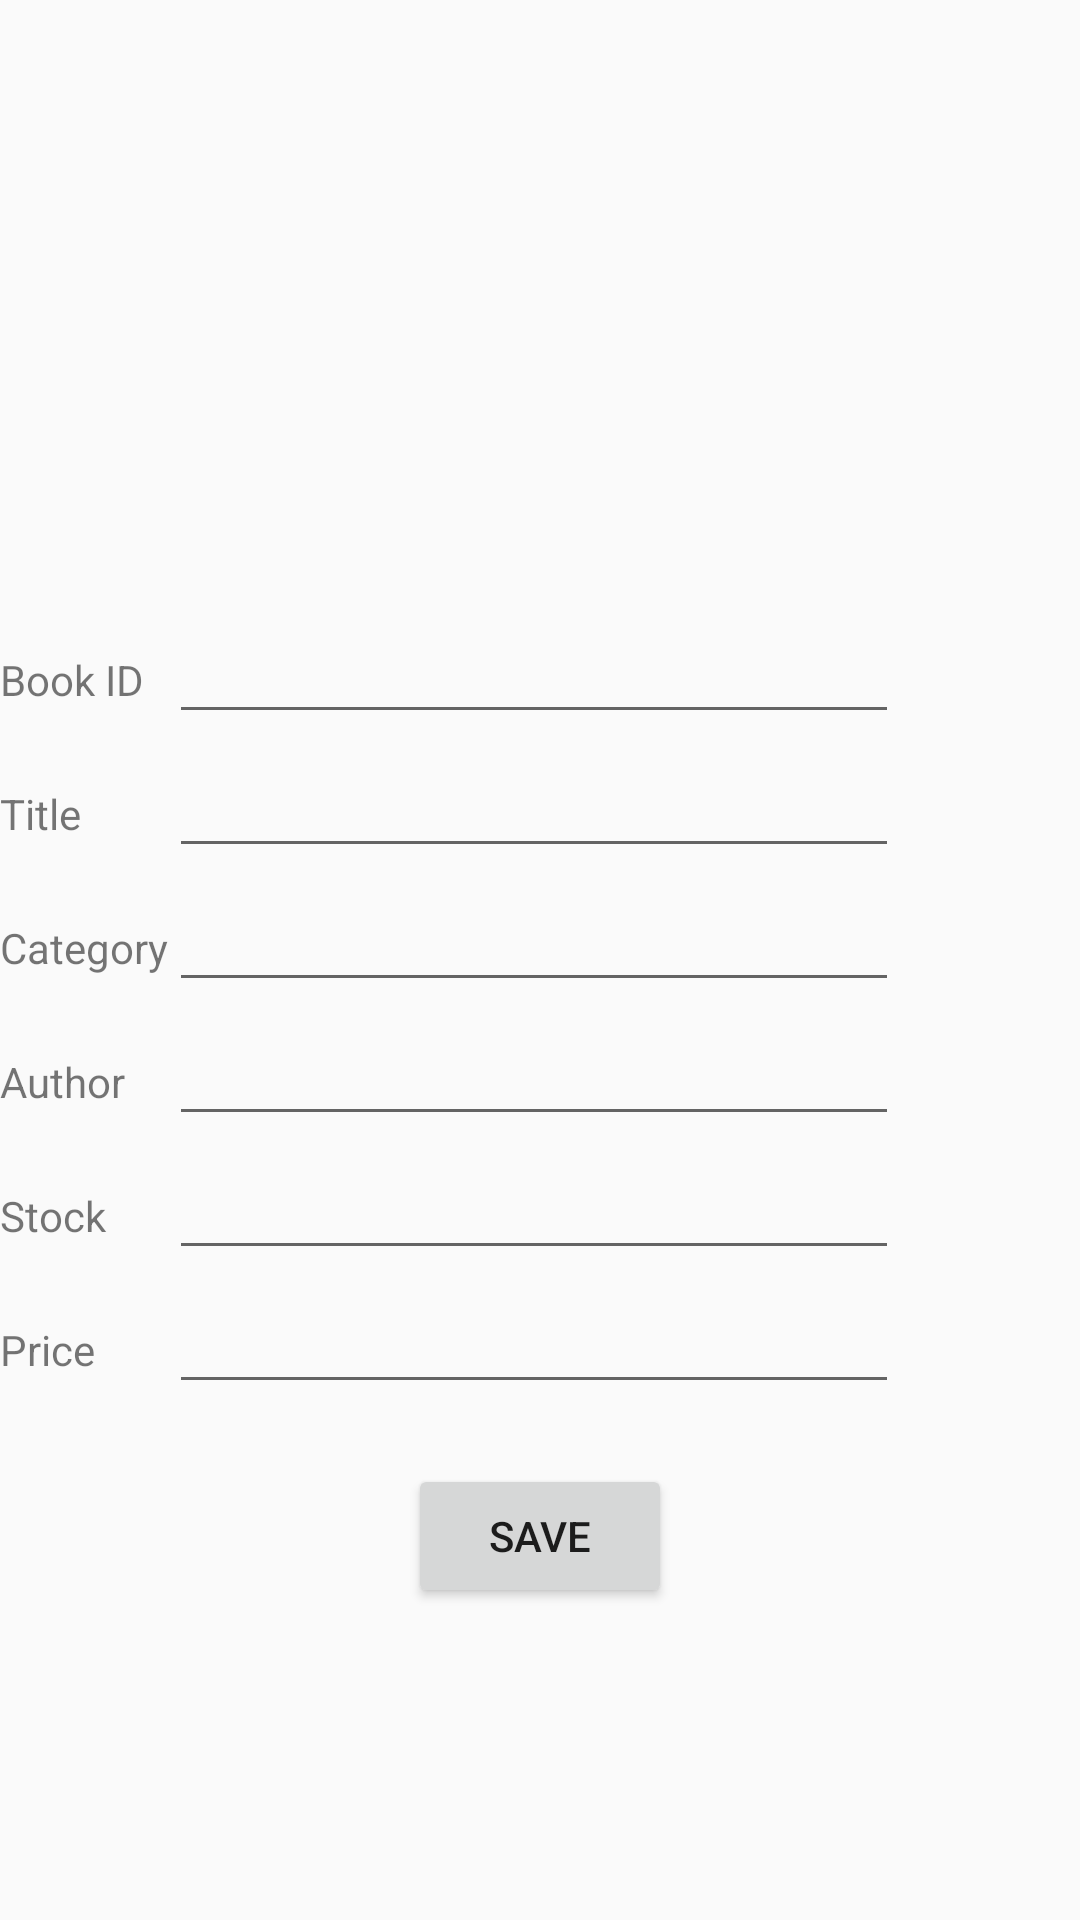

Reconstruct the res/layout file that produces this screen, plus the resources it refers to.
<!-- AndroidManifest.xml: application theme AppTheme -->
<!-- res/layout/activity_edit.xml -->
<?xml version="1.0" encoding="utf-8"?>
<LinearLayout xmlns:android="http://schemas.android.com/apk/res/android"
    android:layout_width="match_parent"
    android:layout_height="match_parent"
    xmlns:app="http://schemas.android.com/apk/res-auto"
    android:orientation="vertical">

    <ImageView android:id="@+id/imageView"
        android:layout_height="200dp"
        android:layout_width="200dp"
        android:contentDescription="Book photo" />

    <TableLayout
        android:layout_width="match_parent"
        android:layout_height="wrap_content">

        <TableRow
            android:layout_width="match_parent"
            android:layout_height="match_parent">

            <TextView
                android:id="@+id/textView"
                android:layout_width="wrap_content"
                android:layout_height="wrap_content"
                android:text="Book ID" />

            <EditText
                android:id="@+id/editText1"
                android:layout_width="wrap_content"
                android:layout_height="wrap_content"
                android:ems="10"
                android:inputType="text"
                android:textSize="10pt" />

        </TableRow>

        <TableRow
            android:layout_width="match_parent"
            android:layout_height="match_parent">

            <TextView
                android:id="@+id/textView3"
                android:layout_width="wrap_content"
                android:layout_height="wrap_content"
                android:text="Title" />

            <EditText
                android:id="@+id/editText2"
                android:layout_width="wrap_content"
                android:layout_height="wrap_content"
                android:ems="10"
                android:inputType="text"
                android:textSize="10pt" />

        </TableRow>

        <TableRow
            android:layout_width="match_parent"
            android:layout_height="match_parent">

            <TextView
                android:id="@+id/textView4"
                android:layout_width="wrap_content"
                android:layout_height="wrap_content"
                android:text="Category" />

            <EditText
                android:id="@+id/editText3"
                android:layout_width="wrap_content"
                android:layout_height="wrap_content"
                android:ems="10"
                android:inputType="text"
                android:textSize="10pt" />

        </TableRow>

        <TableRow
            android:layout_width="match_parent"
            android:layout_height="match_parent">

            <TextView
                android:id="@+id/textView5"
                android:layout_width="wrap_content"
                android:layout_height="wrap_content"
                android:text="Author" />

            <EditText
                android:id="@+id/editText4"
                android:layout_width="wrap_content"
                android:layout_height="wrap_content"
                android:ems="10"
                android:inputType="text"
                android:textSize="10pt" />

        </TableRow>
        <TableRow
            android:layout_width="match_parent"
            android:layout_height="match_parent">

            <TextView
                android:id="@+id/textView6"
                android:layout_width="wrap_content"
                android:layout_height="wrap_content"
                android:text="Stock" />

            <EditText
                android:id="@+id/editText5"
                android:layout_width="wrap_content"
                android:layout_height="wrap_content"
                android:ems="10"
                android:inputType="text"
                android:textSize="10pt" />

        </TableRow>
        <TableRow
            android:layout_width="match_parent"
            android:layout_height="match_parent">

            <TextView
                android:id="@+id/textView7"
                android:layout_width="wrap_content"
                android:layout_height="wrap_content"
                android:text="Price" />

            <EditText
                android:id="@+id/editText6"
                android:layout_width="wrap_content"
                android:layout_height="wrap_content"
                android:ems="10"
                android:inputType="text"
                android:textSize="10pt" />

        </TableRow>
    </TableLayout>
    <Button
        android:id="@+id/button"
        android:layout_width="wrap_content"
        android:layout_height="wrap_content"
        android:layout_gravity="center"
        android:layout_marginTop="20sp"
        android:onClick="save"
        android:text="Save" />


</LinearLayout>
<!-- resources referenced by this layout -->
<resources>
  <style name="AppTheme" parent="android:Theme.Material.Light.DarkActionBar">
          
      </style>
</resources>
